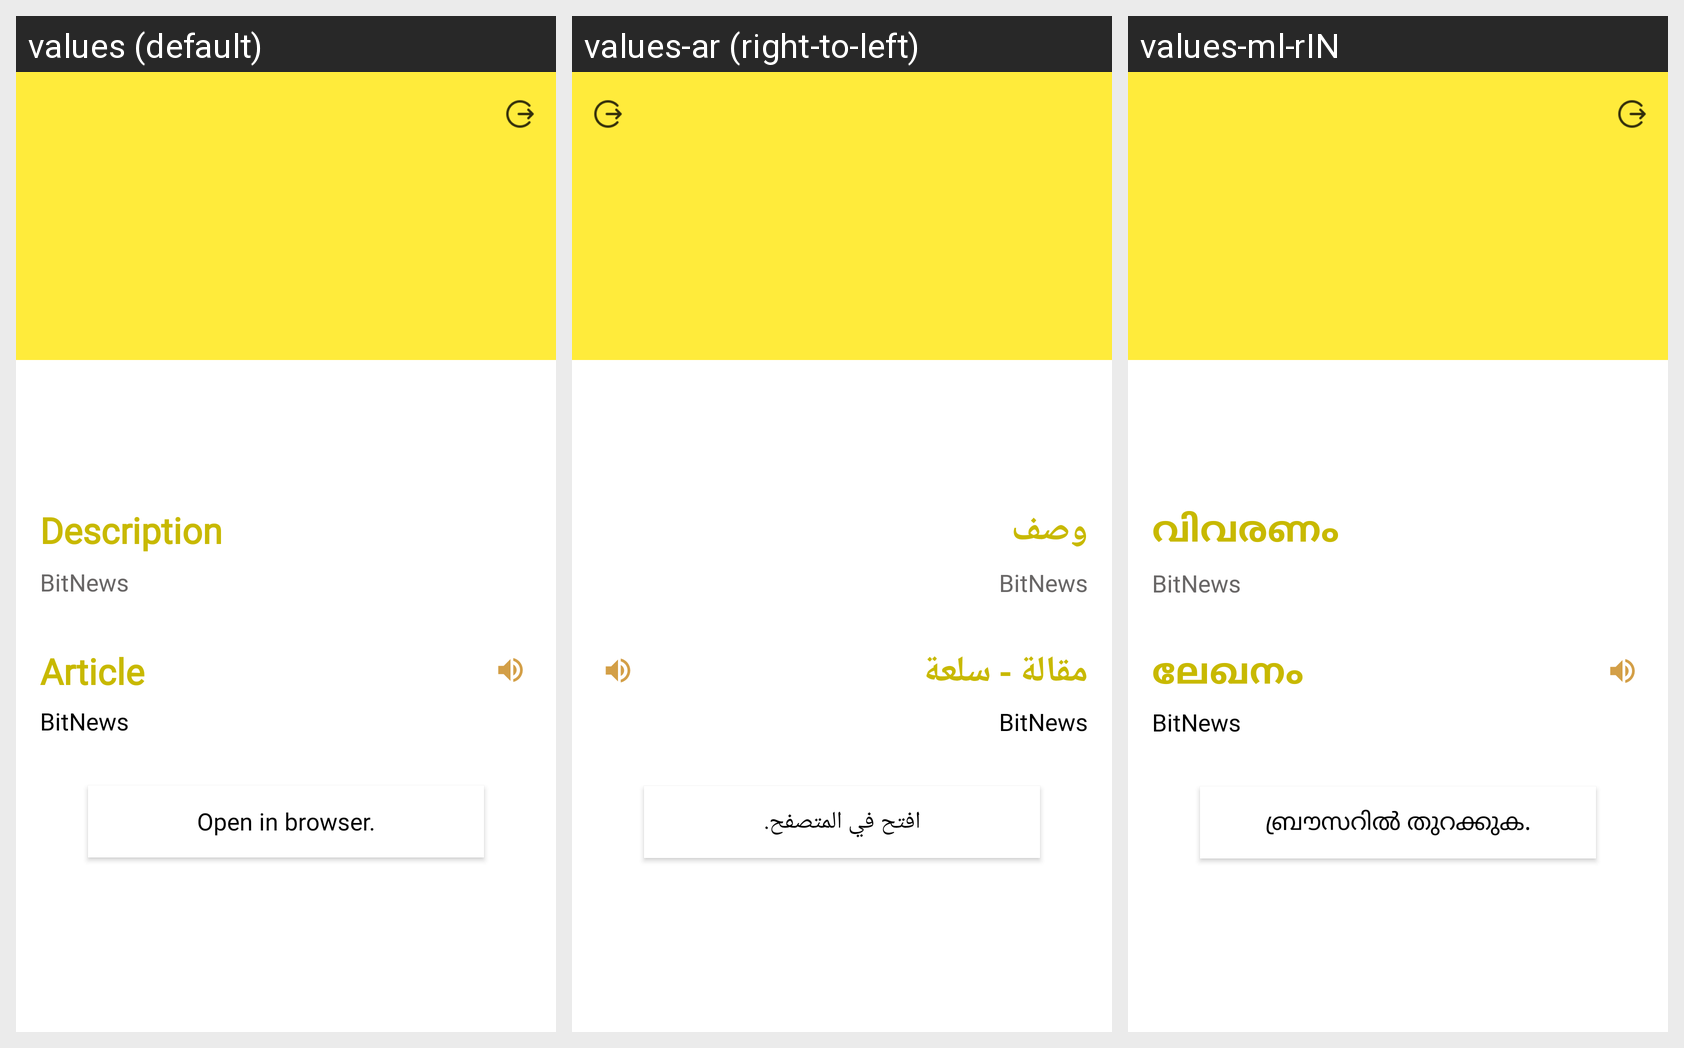

The Android screen above is rendered under several locales of the same app. Produce the string resources it draws, with the default and per-locale values.
Android screen res/layout/fragment_article.xml rendered under 3 locales, left to right: values (default), values-ar (right-to-left), values-ml-rIN. Device: Nexus 5 (rendered at 1080×1920; each locale shown at half size, 540×960, under a caption strip naming it); theme ArticleTheme.
Strings drawn on this screen, with the default value and each locale's value (text and hints the layout hard-codes, and strings that could not be matched under every locale, appear in the picture but are not listed):

description
  values: Description
  values-ar: وصف
  values-ml-rIN: വിവരണം

app_name
  values: BitNews
  values-ar: BitNews  [not translated; the default value is used]
  values-ml-rIN: BitNews  [not translated; the default value is used]

article
  values: Article
  values-ar: مقالة - سلعة
  values-ml-rIN: ലേഖനം

browser_btn_string
  values: Open in browser.
  values-ar: افتح في المتصفح.
  values-ml-rIN: ബ്രൗസറിൽ തുറക്കുക.
